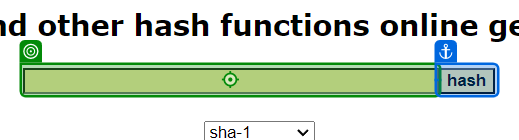
Task: Data driven test case to verify hash code of “UiPath” keyword by using different hash methods like gost, md5, crc32 etc. at http://www.sha1-online.com(opens in a new tab).
Workflow: HashGenerator

Step 1: type [IN_Text] into the text box in window 'SHA1 online' (chrome.exe)

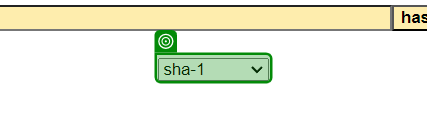
Step 2: select [IN_Method] in the drop-down in window 'SHA1 online' (chrome.exe)

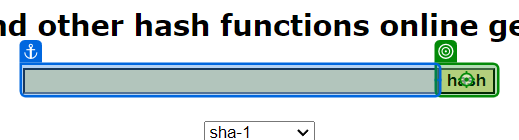
Step 3: click on the text box in window 'SHA1 online' (chrome.exe)

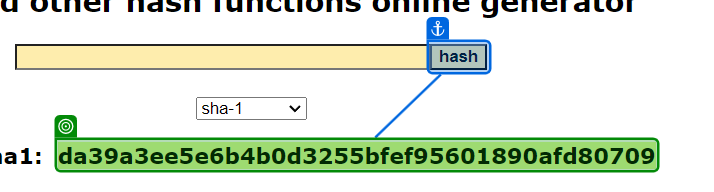
Step 4: get-text from the element in window 'SHA1 online' (chrome.exe)
